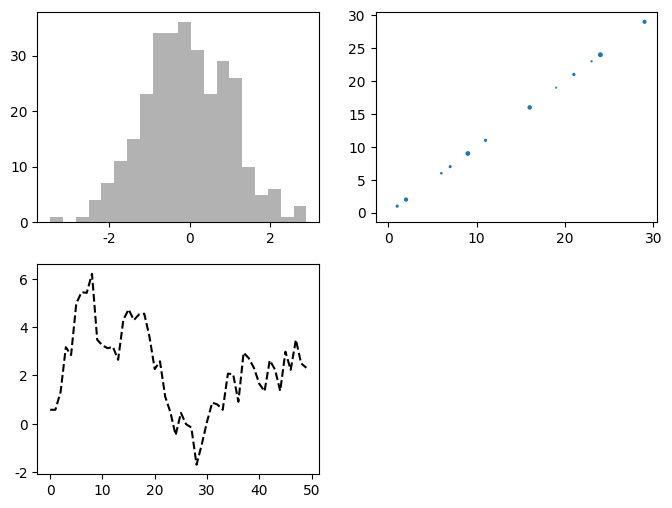

Generate this figure with matplotlib:
#!/usr/bin/python3
# -*- coding utf-8 -*-
import matplotlib.pyplot as plt
import numpy as np
from pylab import mpl

# 设置中文和"-"负号显示问题
mpl.rcParams['font.sans-serif'] = ['FangSong']
mpl.rcParams['axes.unicode_minus'] = False

# 获取 figure 对象
fig = plt.figure(figsize=(8, 6))
#  在 figure 对象上创建 axes 对象
ax1 = fig.add_subplot(2, 2, 1)
ax2 = fig.add_subplot(2, 2, 2)
ax3 = fig.add_subplot(2, 2, 3)
# 在当前 axes 上回执曲线图
plt.plot(np.random.randn(50).cumsum(), 'k--')
# 在 ax1 上绘制柱状图
ax1.hist(np.random.randn(300), bins=20, color='k', alpha=0.3)
# 在 ax2 上绘制散点图
ax2.scatter(np.arange(30), np.arange(30), + 3 * np.random.randn(30))
plt.show()